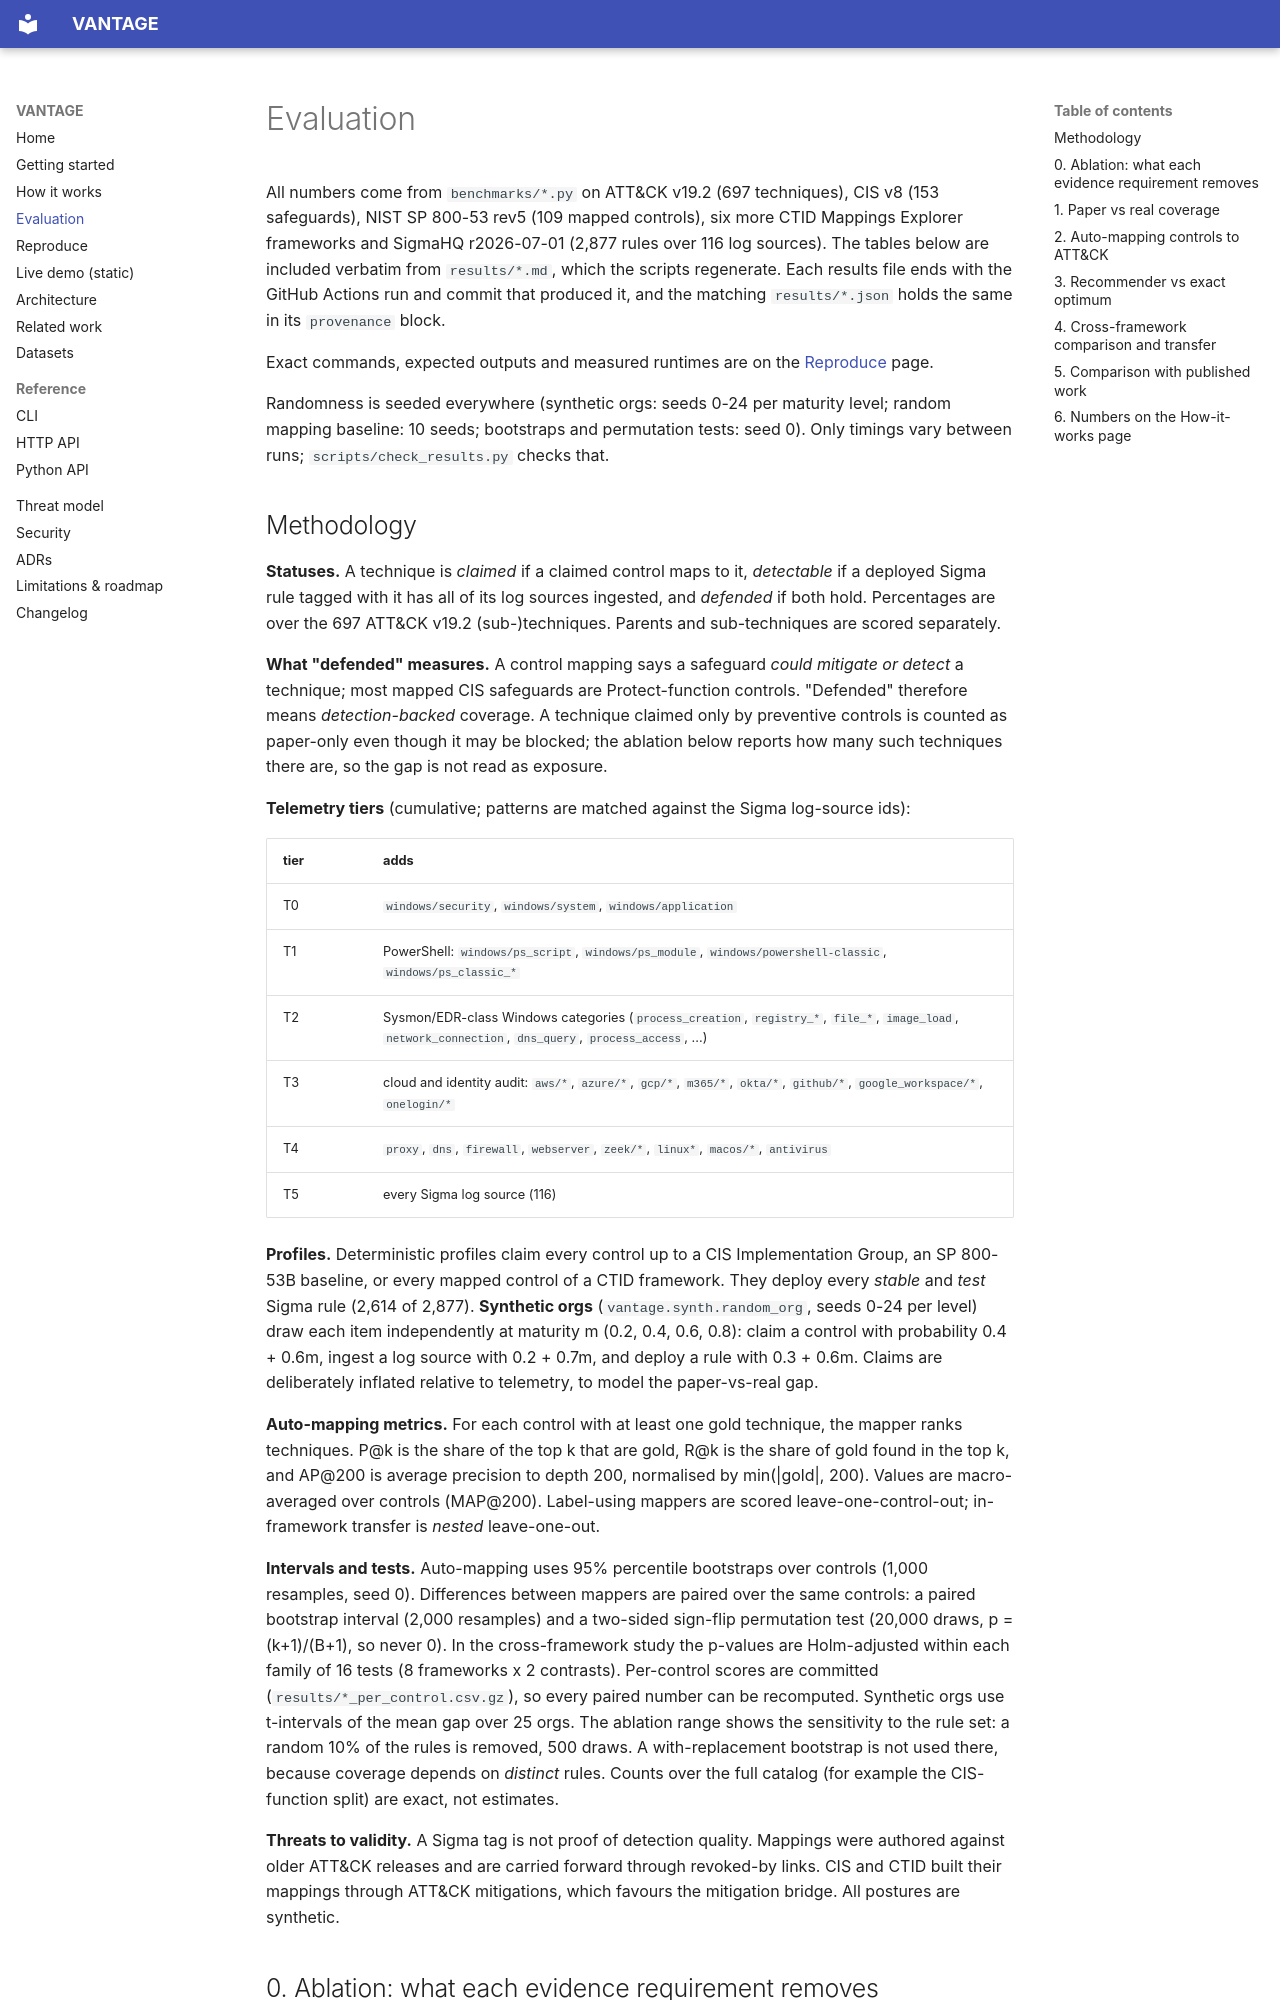

repository: rakshit-737/vantage · page: evaluation/index.html · generator: mkdocs

# Evaluation

All numbers come from `benchmarks/*.py` on ATT&CK v19.2 (697 techniques), CIS v8 (153
safeguards), NIST SP 800-53 rev5 (109 mapped controls), six more CTID Mappings Explorer
frameworks and SigmaHQ r2026-07-01 (2,877 rules over 116 log sources). The tables below are
included verbatim from `results/*.md`, which the scripts regenerate. Each results file ends with
the GitHub Actions run and commit that produced it, and the matching `results/*.json` holds the
same in its `provenance` block.

Exact commands, expected outputs and measured runtimes are on the [Reproduce](reproduce.md) page.

Randomness is seeded everywhere (synthetic orgs: seeds 0-24 per maturity level; random mapping
baseline: 10 seeds; bootstraps and permutation tests: seed 0). Only timings vary between runs;
`scripts/check_results.py` checks that.
